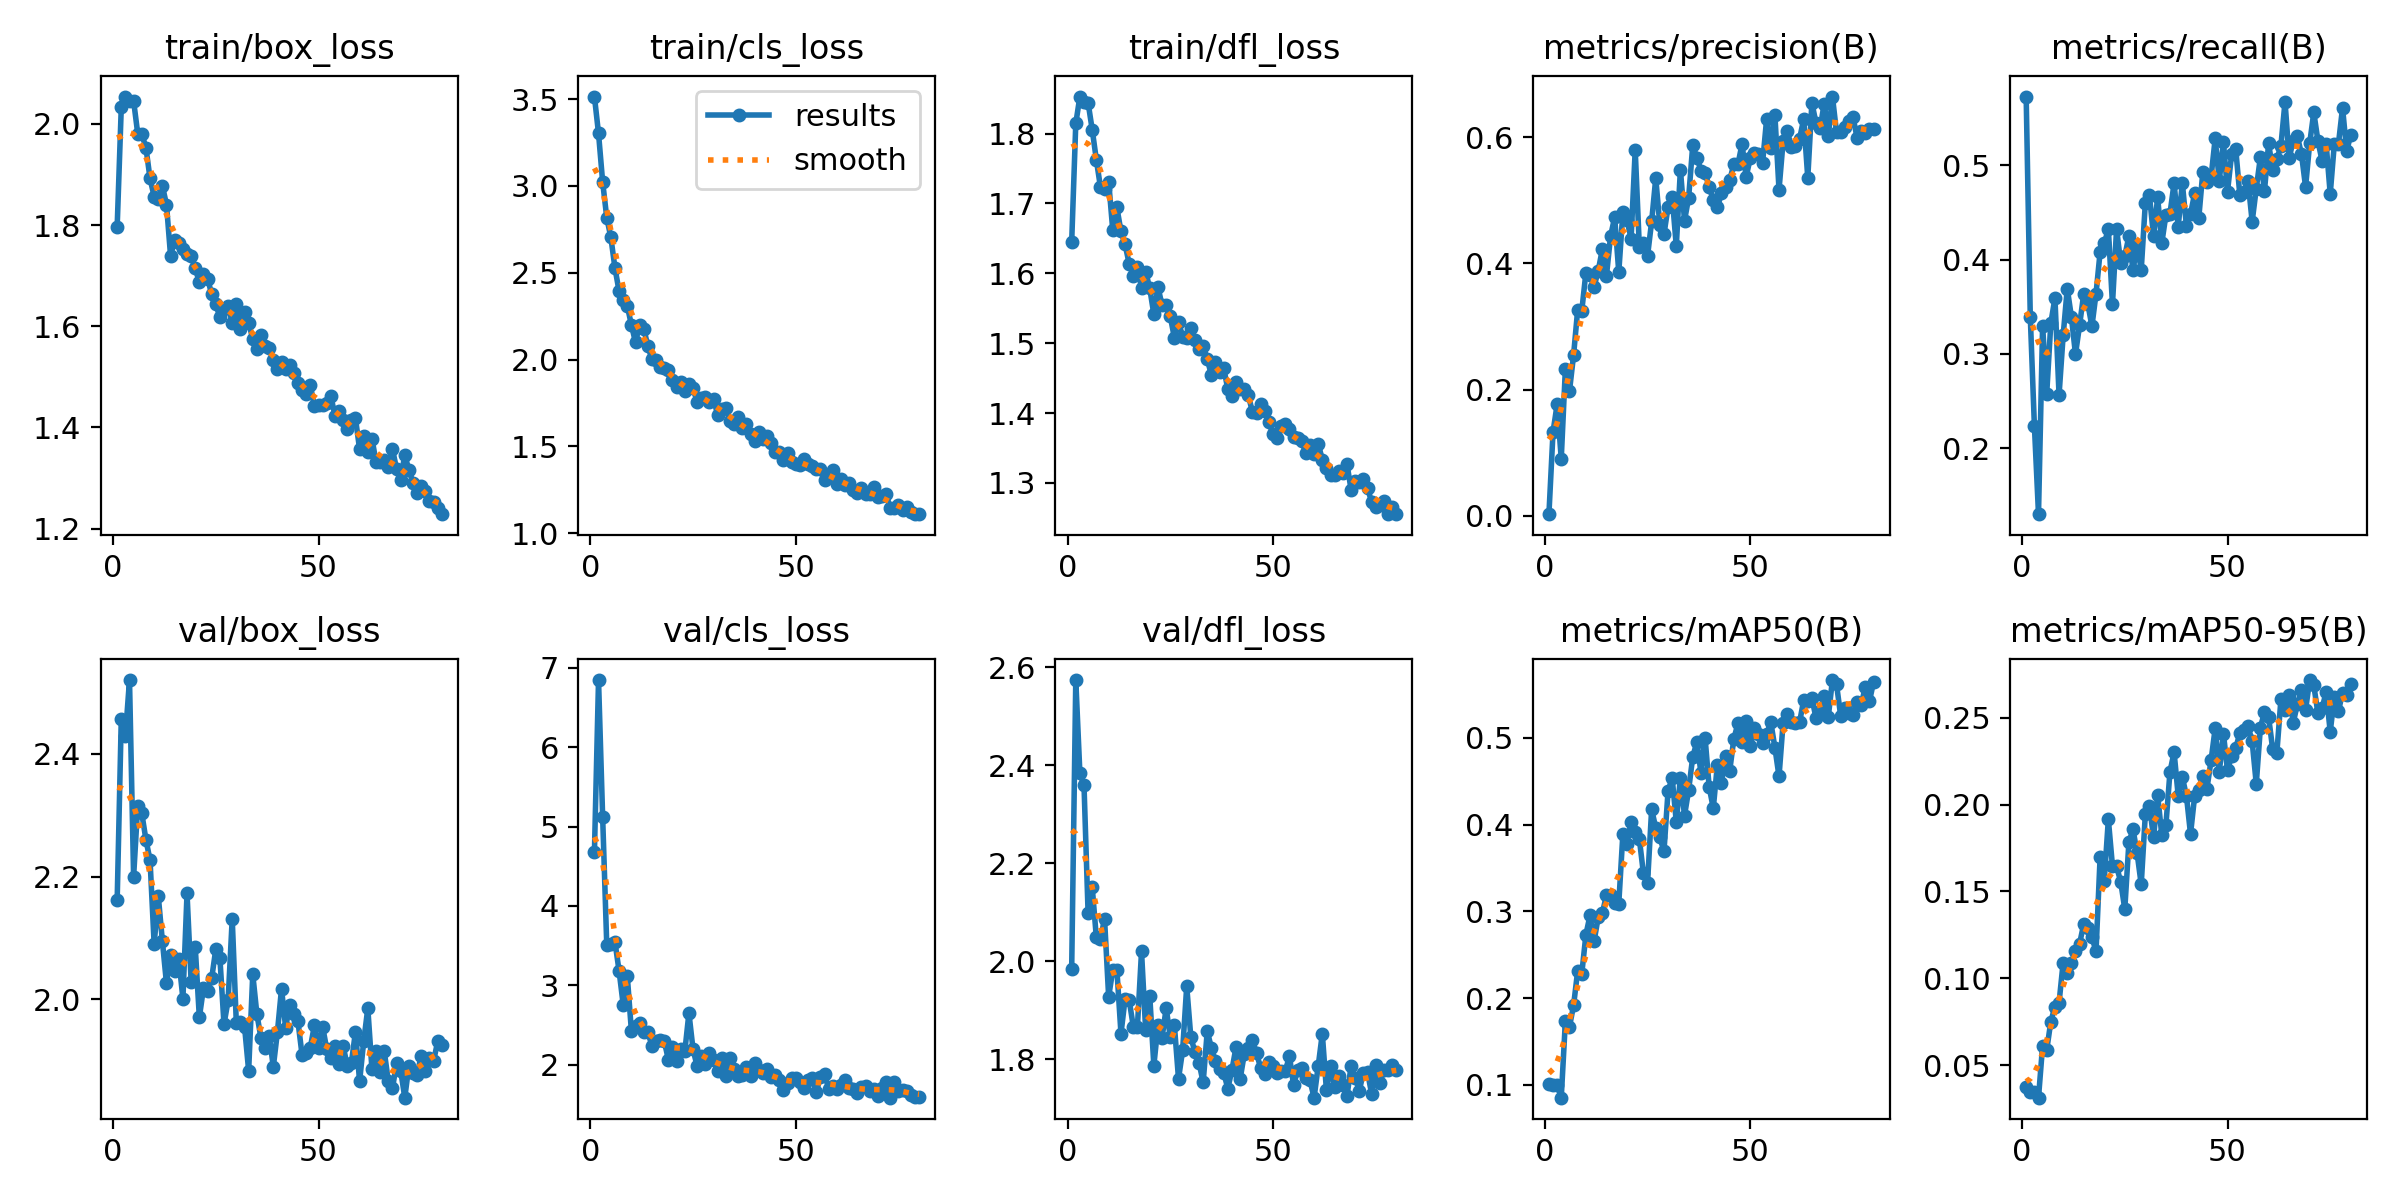

The table this chart was drawn from, first rows:
epoch, time, train/box_loss, train/cls_loss, train/dfl_loss, metrics/precision(B), metrics/recall(B), metrics/mAP50(B), metrics/mAP50-95(B), val/box_loss, val/cls_loss, val/dfl_loss, lr/pg0, lr/pg1, lr/pg2
1, 248.1, 1.797, 3.515, 1.645, 0.00221, 0.5732, 0.1015, 0.03759, 2.162, 4.675, 1.983, 0.0005472, 0.0005472, 0.0005472
2, 486.4, 2.033, 3.303, 1.814, 0.1327, 0.3396, 0.09985, 0.03446, 2.457, 6.846, 2.574, 0.001092, 0.001092, 0.001092
3, 724.2, 2.054, 3.024, 1.853, 0.1767, 0.2237, 0.09963, 0.03457, 2.429, 5.122, 2.383, 0.001626, 0.001626, 0.001626
4, 961.8, 2.046, 2.818, 1.845, 0.09029, 0.1299, 0.08522, 0.03148, 2.52, 3.512, 2.36, 0.001617, 0.001617, 0.001617
5, 1200, 2.045, 2.704, 1.844, 0.2321, 0.33, 0.1732, 0.06136, 2.2, 3.521, 2.097, 0.001601, 0.001601, 0.001601
6, 1438, 1.981, 2.527, 1.806, 0.1973, 0.258, 0.1671, 0.05889, 2.316, 3.545, 2.151, 0.001584, 0.001584, 0.001584
7, 1677, 1.98, 2.394, 1.763, 0.2545, 0.3328, 0.1915, 0.07526, 2.303, 3.181, 2.049, 0.001568, 0.001568, 0.001568
8, 1916, 1.953, 2.343, 1.724, 0.3266, 0.3592, 0.2316, 0.08374, 2.26, 2.756, 2.045, 0.001551, 0.001551, 0.001551
9, 2156, 1.892, 2.31, 1.721, 0.325, 0.2563, 0.2283, 0.08603, 2.227, 3.113, 2.086, 0.001535, 0.001535, 0.001535
10, 2397, 1.856, 2.199, 1.731, 0.3855, 0.3197, 0.2731, 0.1092, 2.09, 2.424, 1.927, 0.001518, 0.001518, 0.001518
11, 2637, 1.852, 2.099, 1.662, 0.3815, 0.3694, 0.2954, 0.1034, 2.169, 2.487, 1.981, 0.001502, 0.001502, 0.001502
12, 2876, 1.878, 2.201, 1.694, 0.3634, 0.3396, 0.2657, 0.109, 2.095, 2.519, 1.983, 0.001485, 0.001485, 0.001485
13, 3115, 1.841, 2.178, 1.66, 0.3885, 0.2997, 0.2937, 0.1157, 2.026, 2.416, 1.852, 0.001469, 0.001469, 0.001469
14, 3355, 1.739, 2.079, 1.641, 0.4227, 0.3305, 0.2977, 0.12, 2.073, 2.414, 1.923, 0.001452, 0.001452, 0.001452
15, 3595, 1.771, 2.001, 1.614, 0.3805, 0.3636, 0.319, 0.1312, 2.047, 2.234, 1.92, 0.001436, 0.001436, 0.001436
16, 3853, 1.765, 1.998, 1.596, 0.4431, 0.3534, 0.3187, 0.1289, 2.065, 2.301, 1.866, 0.001419, 0.001419, 0.001419
17, 4185, 1.753, 1.96, 1.609, 0.4733, 0.3293, 0.3095, 0.1238, 2.001, 2.308, 1.866, 0.001403, 0.001403, 0.001403
18, 4518, 1.743, 1.952, 1.579, 0.3863, 0.3639, 0.309, 0.1156, 2.173, 2.296, 2.02, 0.001386, 0.001386, 0.001386
19, 5020, 1.738, 1.94, 1.602, 0.4815, 0.4083, 0.3894, 0.17, 2.029, 2.06, 1.859, 0.00137, 0.00137, 0.00137
20, 5587, 1.714, 1.881, 1.579, 0.4686, 0.4173, 0.3779, 0.1562, 2.085, 2.227, 1.929, 0.001353, 0.001353, 0.001353
21, 6020, 1.687, 1.843, 1.541, 0.4395, 0.4325, 0.4032, 0.1914, 1.971, 2.048, 1.787, 0.001337, 0.001337, 0.001337
22, 6529, 1.703, 1.87, 1.58, 0.5802, 0.3526, 0.3917, 0.1646, 2.018, 2.198, 1.869, 0.00132, 0.00132, 0.00132
23, 7077, 1.694, 1.819, 1.554, 0.4267, 0.4326, 0.3839, 0.1644, 2.013, 2.165, 1.844, 0.001304, 0.001304, 0.001304
24, 7427, 1.663, 1.858, 1.554, 0.432, 0.3968, 0.3438, 0.1557, 2.034, 2.65, 1.904, 0.001287, 0.001287, 0.001287
25, 7719, 1.644, 1.837, 1.538, 0.4118, 0.404, 0.3327, 0.1399, 2.082, 2.191, 1.845, 0.001271, 0.001271, 0.001271
26, 7991, 1.618, 1.754, 1.508, 0.4667, 0.4248, 0.4179, 0.1782, 2.067, 1.981, 1.869, 0.001254, 0.001254, 0.001254
27, 8246, 1.635, 1.781, 1.531, 0.5353, 0.3888, 0.3961, 0.1858, 1.96, 2.111, 1.76, 0.001238, 0.001238, 0.001238
28, 8494, 1.64, 1.783, 1.509, 0.4606, 0.4159, 0.3853, 0.172, 1.998, 2.002, 1.817, 0.001221, 0.001221, 0.001221
29, 8743, 1.607, 1.756, 1.508, 0.4467, 0.3891, 0.3693, 0.154, 2.131, 2.151, 1.949, 0.001205, 0.001205, 0.001205
30, 8995, 1.644, 1.774, 1.522, 0.4897, 0.4601, 0.4391, 0.1943, 1.962, 2.057, 1.844, 0.001188, 0.001188, 0.001188
31, 9252, 1.594, 1.68, 1.505, 0.5056, 0.4682, 0.4538, 0.1993, 1.963, 1.914, 1.814, 0.001172, 0.001172, 0.001172
32, 9507, 1.627, 1.713, 1.492, 0.4274, 0.4248, 0.4032, 0.1811, 1.956, 2.085, 1.792, 0.001155, 0.001155, 0.001155
33, 9761, 1.607, 1.719, 1.496, 0.549, 0.4662, 0.4542, 0.2054, 1.884, 1.857, 1.752, 0.001139, 0.001139, 0.001139
34, 10019, 1.575, 1.645, 1.477, 0.468, 0.4174, 0.4105, 0.1825, 2.041, 2.079, 1.857, 0.001122, 0.001122, 0.001122
35, 10274, 1.554, 1.628, 1.454, 0.5041, 0.4472, 0.4399, 0.188, 1.976, 1.941, 1.823, 0.001106, 0.001106, 0.001106
36, 10535, 1.582, 1.668, 1.473, 0.5873, 0.449, 0.478, 0.2188, 1.937, 1.856, 1.795, 0.001089, 0.001089, 0.001089
37, 10795, 1.561, 1.608, 1.459, 0.5681, 0.4813, 0.4954, 0.2301, 1.921, 1.867, 1.779, 0.001073, 0.001073, 0.001073
38, 11053, 1.556, 1.629, 1.465, 0.5474, 0.4346, 0.4601, 0.205, 1.941, 1.966, 1.772, 0.001056, 0.001056, 0.001056
39, 11311, 1.533, 1.571, 1.434, 0.5438, 0.4817, 0.5004, 0.2157, 1.89, 1.858, 1.74, 0.00104, 0.00104, 0.00104
40, 11565, 1.516, 1.529, 1.424, 0.5218, 0.4361, 0.4436, 0.2051, 1.947, 2.02, 1.777, 0.001023, 0.001023, 0.001023
41, 11824, 1.529, 1.582, 1.444, 0.5004, 0.4485, 0.419, 0.183, 2.018, 1.936, 1.824, 0.001007, 0.001007, 0.001007
42, 12081, 1.515, 1.54, 1.435, 0.4892, 0.4703, 0.4694, 0.2048, 1.954, 1.9, 1.759, 0.0009904, 0.0009904, 0.0009904
43, 12341, 1.523, 1.558, 1.434, 0.5117, 0.444, 0.4486, 0.2081, 1.991, 1.945, 1.81, 0.0009739, 0.0009739, 0.0009739
44, 12595, 1.507, 1.516, 1.425, 0.521, 0.4934, 0.4793, 0.2167, 1.977, 1.848, 1.823, 0.0009574, 0.0009574, 0.0009574
45, 12858, 1.488, 1.468, 1.401, 0.5322, 0.4822, 0.4621, 0.2092, 1.964, 1.874, 1.839, 0.0009409, 0.0009409, 0.0009409
46, 13116, 1.473, 1.468, 1.4, 0.5571, 0.4878, 0.4989, 0.2254, 1.91, 1.802, 1.811, 0.0009244, 0.0009244, 0.0009244
47, 13368, 1.467, 1.423, 1.413, 0.5573, 0.5287, 0.5167, 0.2438, 1.913, 1.68, 1.782, 0.0009078, 0.0009078, 0.0009078
48, 13619, 1.484, 1.46, 1.402, 0.5895, 0.4839, 0.4954, 0.2186, 1.921, 1.772, 1.769, 0.0008913, 0.0008913, 0.0008913
49, 13873, 1.442, 1.412, 1.387, 0.5373, 0.5251, 0.5193, 0.2408, 1.958, 1.826, 1.793, 0.0008748, 0.0008748, 0.0008748
50, 14127, 1.444, 1.398, 1.369, 0.5672, 0.4724, 0.4903, 0.2197, 1.921, 1.832, 1.786, 0.0008583, 0.0008583, 0.0008583
51, 14392, 1.444, 1.392, 1.364, 0.5755, 0.5119, 0.5111, 0.2278, 1.956, 1.78, 1.771, 0.0008418, 0.0008418, 0.0008418
52, 14650, 1.449, 1.426, 1.381, 0.5731, 0.5174, 0.5041, 0.2325, 1.919, 1.706, 1.776, 0.0008253, 0.0008253, 0.0008253
53, 14917, 1.463, 1.399, 1.384, 0.5599, 0.4689, 0.4937, 0.2409, 1.905, 1.809, 1.776, 0.0008088, 0.0008088, 0.0008088
54, 15212, 1.423, 1.386, 1.377, 0.63, 0.4721, 0.5048, 0.243, 1.925, 1.834, 1.806, 0.0007923, 0.0007923, 0.0007923
55, 15491, 1.432, 1.372, 1.366, 0.5836, 0.4832, 0.5183, 0.245, 1.895, 1.649, 1.747, 0.0007758, 0.0007758, 0.0007758
56, 15761, 1.415, 1.371, 1.365, 0.6351, 0.4405, 0.4888, 0.2363, 1.924, 1.849, 1.777, 0.0007593, 0.0007593, 0.0007593
57, 16028, 1.397, 1.303, 1.359, 0.517, 0.4755, 0.4556, 0.2118, 1.892, 1.887, 1.782, 0.0007428, 0.0007428, 0.0007428
58, 16296, 1.415, 1.333, 1.342, 0.5941, 0.5087, 0.5179, 0.2442, 1.896, 1.693, 1.761, 0.0007263, 0.0007263, 0.0007263
59, 16562, 1.418, 1.362, 1.354, 0.6103, 0.4731, 0.5276, 0.2531, 1.948, 1.725, 1.756, 0.0007098, 0.0007098, 0.0007098
60, 16827, 1.357, 1.28, 1.342, 0.5848, 0.5235, 0.5187, 0.2503, 1.867, 1.697, 1.721, 0.0006933, 0.0006933, 0.0006933
... 20 more rows
